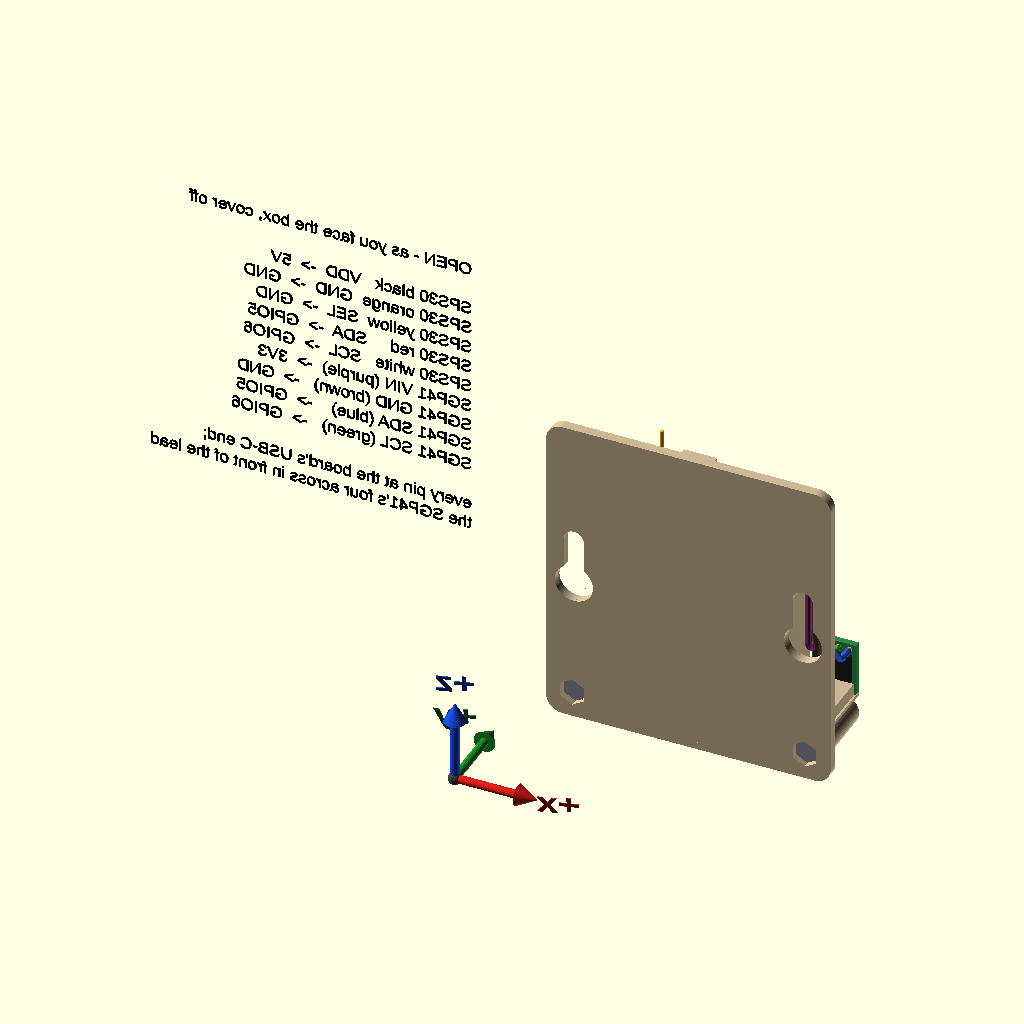
Cell 1 — every parameter at its default value.
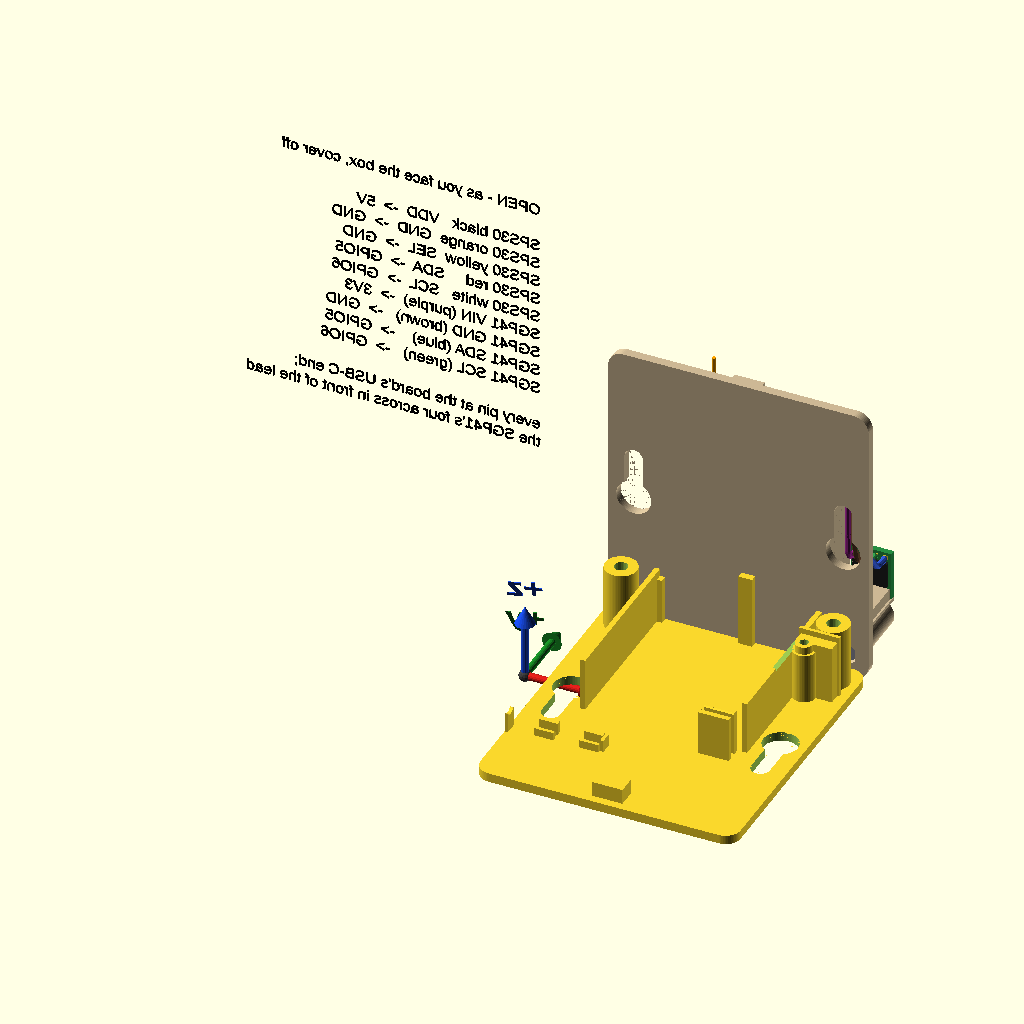
Cell 2 — draw_model set to true, the other parameters unchanged.
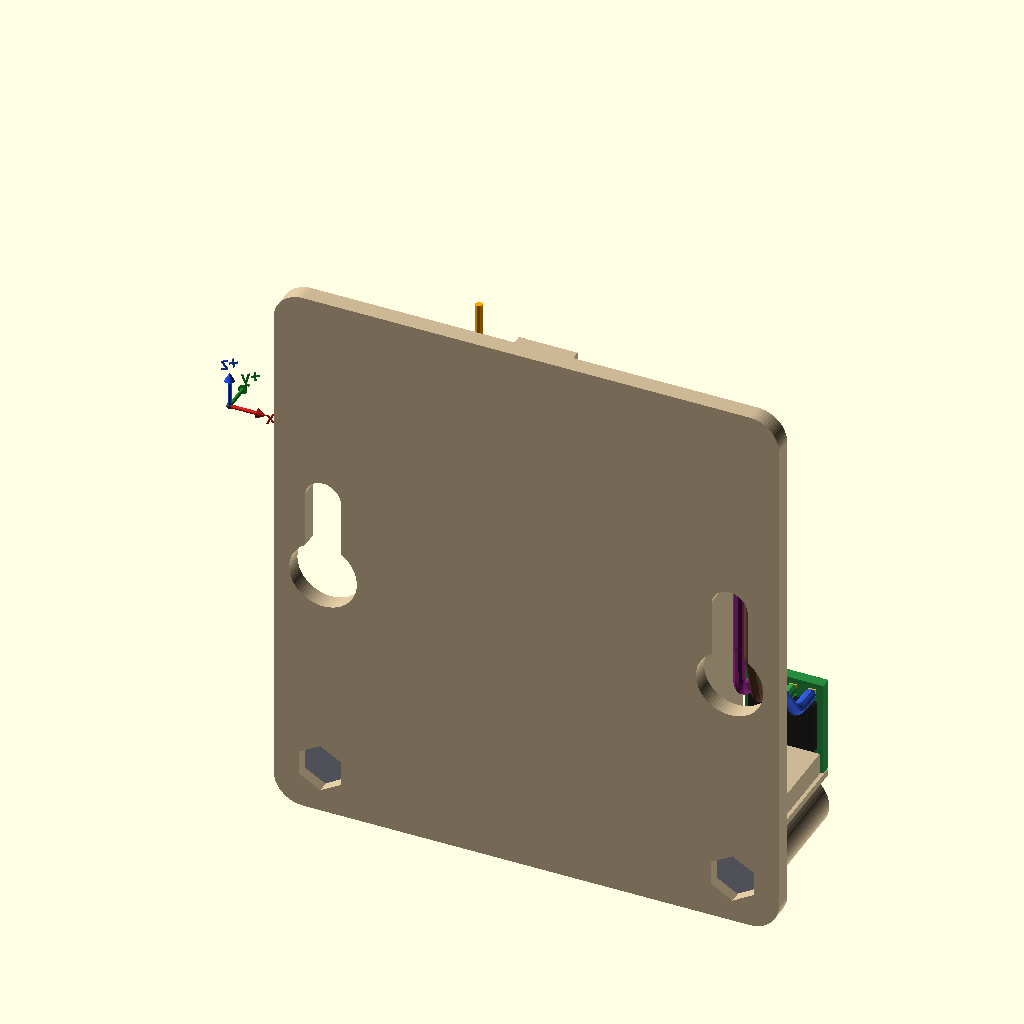
Cell 3 — detail set to true, the other parameters unchanged.
The same orthographic view direction (rotation 55°, 0°, 25°; colour scheme Cornfield) for every cell, with the view re-fitted per cell, so scale and position can differ between cells.
The OpenSCAD source (models/print-chamber-box/assembly-views.scad):
// SPDX-FileCopyrightText: 2026 Alon A. Rabinowitz
// SPDX-License-Identifier: CC-BY-4.0
// Shared under the Creative Commons Attribution 4.0 International licence
// (LICENSES/CC-BY-4.0.txt): reuse freely, including commercially, with attribution.

/*
Assembly views of the print-chamber box, for docs/assembly.md and docs/wiring.md.

  view = "exploded"   every part, moved apart along the way it goes in: the nuts from the wall side, the
                      SuperMini from the front into its clasps, the SGP41 and its screw from the side,
                      the SPS30, the cover and its screws from the front.
  view = "open"       assembled with the cover off, every wire drawn along its route to its pin, and the
                      wiring table beside it.
  view = "check_wires" every wire against the printed parts and everything else in the box - export it to
                      STL; it must be empty, so OpenSCAD writes no file.

It includes the model, so every part sits where the model puts it. The routes are one way the wires can
go, not the only one - a wire bends where it likes - but each ends on the pin docs/wiring.md gives it,
and the checks below hold every route to what the box allows: no bend tighter than the wire takes, every
wire clear of every other except where two meet on one pad, clear of the antenna by ant_clear, and
clear of the printed parts, the sensors, the board and the wall screws' heads (view "check_wires"). The
open view runs the checks as it draws; an ERROR: Assertion line in its output means one broke - OpenSCAD
still exits 0, so read the output, not the exit code. The routes are laid out for the box as built,
outlet at the right.

    openscad -o docs/assembly-exploded.png -D 'view="exploded"' --imgsize=1800,1500 --projection=o --viewall \
      --autocenter --camera=33,80,38,68,0,252,560 --colorscheme=Tomorrow assembly-views.scad
    openscad -o docs/assembly-open.png -D 'view="open"' --imgsize=1800,1500 --projection=o --viewall \
      --autocenter --camera=33,0,38,78,0,195,260 --colorscheme=Tomorrow assembly-views.scad
    openscad -o docs/wiring-detail.png -D 'view="open"' -D detail=true --imgsize=1800,1350 --projection=o \
      --camera=8,11,51,112,0,215,70 --colorscheme=Tomorrow assembly-views.scad

draw_model = false MUST come after the include: the last assignment in a scope wins.
*/
include <print-chamber-box.scad>
use <../lib/axes.scad>
draw_model = false;

view = "open";   // "exploded" or "open"
detail = false;  // the open view without its table, the arrows moved in: for a close-up of the pins

// ------------------------------------------------------------------ the parts, as drawn here
module sps30() {
    color("silver") box3([sps_x0, back_t, z_sps0], [sps_x1, back_t + sps_t, z_sps1]);
    // its plug, on the connector face at the outlet end
    color([0.15, 0.15, 0.15]) box3([lead_x0, back_t + sps_t / 2 - 2.5, z_sps1], [lead_x1, back_t + sps_t / 2 + 2.5, z_sps1 + 3.5]);
}
module supermini() for (i = [0 : 4]) sm_piece(i, 0);

module sgp41() {
    // the PCB, flat, its sensor towards the cover and its pins up
    color([0.15, 0.55, 0.25]) box3([gy_x0, gy_yu, gy_z0], [gy_x1, gy_yf, gy_z1]);
    // the parts on its underside, above the bare strip along its bottom edge and clear of the bare patch
    // round its hole; and the sensor, on its face at the bottom, at the side away from the hole
    color([0.12, 0.12, 0.12]) difference() {
        box3([gy_x0 + 0.8, gy_yp, gy_z0 + gy_bare + 0.3], [gy_x1 - 0.8, gy_yu, gy_z1 - 2.6]);
        cyl_y(gy_hx, gy_hz, gy_hole_bare_d / 2, gy_yp - 1, gy_yu + 1);
    }
    xs = gy_hole_lowx ? gy_x1 - 4.3 : gy_x0 + 1.84;
    color([0.75, 0.75, 0.70]) box3([xs, gy_yf, gy_z0 + 1.7], [xs + 2.44, gy_yf + gy_sensor_h, gy_z0 + 4.14]);
    // its four pin holes along the top edge, the wires soldered into them - no header
    for (i = [0 : 3]) color([0.8, 0.7, 0.2])
        box3([gy_pin_x(i) - 0.5, gy_yu - 0.2, gy_pin_z - 0.5], [gy_pin_x(i) + 0.5, gy_yf + 0.2, gy_pin_z + 0.5]);
}
module m25() color([0.55, 0.55, 0.60]) {   // head on the module's face, shank back into the post
    cyl_y(gy_hx, gy_hz, gy_head_d / 2, gy_yf, gy_yf + gy_head_h);
    cyl_y(gy_hx, gy_hz, gy_screw_d / 2, gy_yf - gy_screw_l, gy_yf);
}
module nuts() for (x = nut_bx) color([0.55, 0.55, 0.60])
    translate([x, nut_y1 - nut_h, nut_bz]) rotate([-90, 0, 0]) rotate([0, 0, 30]) cylinder(d = nut_ac, h = nut_h, $fn = 6);
module m3s() for (x = nut_bx) color([0.55, 0.55, 0.60]) {   // head on the cover's face, shank back into -Y
    cyl_y(x, nut_bz, 2.75, D, D + 3);
    cyl_y(x, nut_bz, 1.5, D - cover_screw_l, D);
}

// ------------------------------------------------------------------ the wires
wd          = 1.0;    // the SPS30 lead's wires, drawn 1 mm thick
bend_r      = gy_bend_r;   // the SGP41's 22 AWG solid wire's tightest bend, on the centreline (gy_wd: the params)
lead_bend_r = 1.0;    // the lead's stranded wires bend tighter
wire_stub   = gy_stub;     // straight out of a solder joint before the first bend
ant_clear   = 3.0;    // no wire nearer the antenna's loop or pole than this, surface to surface
pad_join    = 5.0;    // two wires that end on one pad may meet within this of it

// A route is a list of corners. Each corner is drawn as a circular arc of radius r where the segments
// leave room for one: an end segment may give all its length to its one bend, a middle segment half to
// each of its two. Where they do not, the arc is tighter - min_radius() reports it.
function unit(v) = v / norm(v);
function turn(pts, i) = acos(max(-1, min(1, unit(pts[i] - pts[i - 1]) * unit(pts[i + 1] - pts[i]))));
function cut_max(pts, i) = min(norm(pts[i] - pts[i - 1]) / (i == 1 ? 1 : 2),
                               norm(pts[i + 1] - pts[i]) / (i == len(pts) - 2 ? 1 : 2));
function cut(pts, i, r) = min(r * tan(turn(pts, i) / 2), cut_max(pts, i));
function arc(pts, i, r, n = 8) = let(th = turn(pts, i), p = pts[i]) th < 0.5 ? [p] : let(
    ui = unit(p - pts[i - 1]), uo = unit(pts[i + 1] - p),
    ra = cut(pts, i, r) / tan(th / 2), n1 = unit(uo - ui * (ui * uo)), o = p - ui * cut(pts, i, r) + n1 * ra)
    [for (k = [0 : n]) let(f = th * k / n) o - n1 * ra * cos(f) + ui * ra * sin(f)];
function rounded(pts, r) = concat([pts[0]], [for (i = [1 : len(pts) - 2]) each arc(pts, i, r)], [pts[len(pts) - 1]]);
function min_radius(pts, r) = min([for (i = [1 : len(pts) - 2])
    turn(pts, i) < 0.5 ? 1e9 : cut(pts, i, r) / tan(turn(pts, i) / 2)]);
// for the clearance checks: the drawn route, a point every step mm
function dense(pts, step = 0.4) = concat([for (i = [0 : len(pts) - 2]) let(a = pts[i], b = pts[i + 1],
    n = max(1, ceil(norm(b - a) / step))) each [for (k = [0 : n - 1]) a + (b - a) * k / n]], [pts[len(pts) - 1]]);
function min_gap(p, q) = min([for (a = p) min([for (b = q) norm(a - b)])]);
function last(v) = v[len(v) - 1];

module wire(pts, c, d, r, s = 0, fn = 10) let(q = rounded(pts, r)) color(c) for (i = [0 : len(q) - 2])
    hull() { translate(q[i]) sphere(d = d - 2 * s, $fn = fn); translate(q[i + 1]) sphere(d = d - 2 * s, $fn = fn); }

// The board's pins the wires go to, along X from its USB-C end: 5V, GND, 3V3 on its front edge, GPIO5,
// GPIO6 on its back edge - the first two columns.
px = [for (k = [0 : 2]) sm_usb_x + pin_mid + (k - 1) * pin_pitch];
y_back_end  = y_b0 + 0.6;     // where a wire ends under a back pad ...
y_front_end = y_b1 - 0.6;     // ... and a front one
zg = zu - gy_wd / 2;          // an SGP41 wire lying against the board's underside
zl = zu - wd / 2;             // a lead wire doing the same

// The SPS30's lead: five wires out of the top of its plug, at the outlet end. Pin 1 to 5 read 8.6 down to
// 3.0 mm from that end (photo 1). They rise and bend over towards the board's USB-C end inside the cable
// zone. SEL and GND, for the front's GND pad, cross at one height; VDD, bound past them for 5V, and the
// two for the back pads a wire higher - so each passes over the risers and the turns of the others. The
// back two run over the wall screw's head and under the SGP41's wires to the same pads, and come up beside
// them at the end.
y_plug  = back_t + sps_t / 2;
z_plug  = z_sps1 + 3.5 + wd / 2;               // just out of the plug's top
function lead_x(d) = sps_x0 + d;               // d from the outlet end
z_front = z_sps1 + cable_zone_h - 2.4;         // the front-bound lead wires' height
z_back  = z_front + wd + 0.3;                   // the back-bound ones, a wire higher
z_stack = zg - gy_wd / 2 - 0.1 - wd / 2;       // a lead wire under an SGP41 wire, at a back pad
// x_turn: where the lane turns for its pad - either side of it, for two wires to one pad
function lead_front(d, lane, x, x_turn, z = z_front) = [[lead_x(d), y_plug, z_plug], [lead_x(d), y_plug, z - 1.5],
    [lead_x(d), lane, z], [x_turn, lane, z], [x, y_front_end, z + 1.5], [x, y_front_end, zl]];
// y_step: the lane steps forward off the plug first, clear of the risers it passes
function lead_back(d, lane, x, y_step) = concat([[lead_x(d), y_plug, z_plug]],
    y_step > 0 ? [[lead_x(d), y_plug, z_back - 1.8], [lead_x(d), y_plug + y_step, z_back]] : [[lead_x(d), y_plug, z_back]],
    [[x + 1.0, lane, z_back], [x + 0.6, y_back_end + 0.8, z_stack], [x + 0.4, y_back_end, zl]]);
lead_routes = [
    lead_front(8.6, y_front_end - 3.6, px[0], px[0], z_back),  // black  VDD -> 5V
    lead_back (7.2, y_plug + 1.4, px[0], 1.4),                 // red    SDA -> GPIO5
    lead_back (5.8, y_plug - 1.8, px[1], 0),                   // white  SCL -> GPIO6
    lead_front(4.4, y_front_end - 1.4, px[1], px[1] + 0.6),    // yellow SEL -> GND
    lead_front(3.0, y_front_end - 2.5, px[1], px[1] - 0.6)];   // orange GND -> GND
lead_pads   = ["5V", "GPIO5", "GPIO6", "GND", "GND"];
lead_colours = [[0.10, 0.10, 0.10], [0.85, 0.10, 0.10], [0.95, 0.95, 0.95], [0.95, 0.80, 0.10], [0.95, 0.45, 0.10]];

// The SGP41's four: soldered into its pin holes from its back, they come out towards the plate, turn up
// the column behind the module - stepping to their lanes low down, below the wall screw's head - and once
// level cross the SPS30's top-left corner in the plate's channel (gy_channel in the model). Past it they slant forward - gently, so the slant does not
// bring them together - to pass in front of the SPS30's plug, under the cable zone's lead wires and well
// under the antenna. At the board's USB-C end the two for the back pads
// climb to lie against the board's underside and run back to them; VIN climbs straight up to 3V3 at the
// front edge, and GND, which passes behind it, slants up to its pad beside it.
z_cross  = gy_ch_zc;                                           // where they cross the SPS30's top: the channel's slot
gy_lane  = [for (i = [0 : 3]) y_front_end - (3 - i) * gy_pitch];   // past the channel; VIN's is the front pads' line
gy_slant = 20;                                                  // the run over which they slant forward
gy_y_up  = gy_yu - gy_wd / 2 - wire_stub - bend_r;              // where they rise, behind the module
function gy_start(i) = [[gy_pin_x(i), gy_yu - gy_wd / 2, gy_pin_z], [gy_pin_x(i), gy_y_up, gy_pin_z],
    [gy_rise_x(i), gy_ch_lane[i], gy_pin_z + 8], [gy_rise_x(i), gy_ch_lane[i], z_cross], [gy_ch_x0, gy_ch_lane[i], z_cross],
    [gy_ch_x0 - gy_slant, gy_lane[i], z_cross]];
function gy_to_back(i, x, y_flat) = concat(gy_start(i),
    [[x, gy_lane[i], z_cross], [x, y_flat, zg], [x, y_back_end, zg]]);
gy_routes = [
    gy_to_back(0, px[0], y_back_end + 5.8),                                          // SDA -> GPIO5
    gy_to_back(1, px[1], y_back_end + 8.8),                                          // SCL -> GPIO6
    concat(gy_start(2), [[px[1], gy_lane[2], z_cross], [px[1], y_front_end, z_cross + 6.0],
                         [px[1], y_front_end, zg]]),                                 // GND -> GND
    concat(gy_start(3), [[px[2], gy_lane[3], z_cross], [px[2], y_front_end, zg]])];   // VIN -> 3V3
gy_pads    = ["GPIO5", "GPIO6", "GND", "3V3"];
gy_colours = [[0.20, 0.35, 0.85], [0.20, 0.65, 0.30], [0.45, 0.30, 0.20], [0.60, 0.15, 0.55]];

// The checks, on the routes as drawn: every pair of wires - except, for two that end on one pad, within
// pad_join of where they end - and every wire against the antenna.
all_routes = concat(gy_routes, lead_routes);
all_d      = concat([for (i = [0 : 3]) gy_wd], [for (i = [0 : 4]) wd]);
all_r      = concat([for (i = [0 : 3]) bend_r], [for (i = [0 : 4]) lead_bend_r]);
all_pads   = concat(gy_pads, lead_pads);
all_dense  = [for (i = [0 : len(all_routes) - 1]) dense(rounded(all_routes[i], all_r[i]))];
function away(d, end, shared) = shared ? [for (p = d) if (norm(p - end) > pad_join) p] : d;
function pair_gap(i, j) = let(shared = all_pads[i] == all_pads[j], ei = last(all_routes[i]))
    min_gap(away(all_dense[i], ei, shared), away(all_dense[j], ei, shared)) - (all_d[i] + all_d[j]) / 2;
pole_c = [sm_ant_x - pole_in, y_bc];
loop_b = [[sm_ant_x, y_b0 + ant_loop_free, zu + sm_pcb_t], [sm_ant_x + ant_over, y_b1 - ant_loop_free, zu + sm_pcb_t + 1]];
function d_box(p, b) = norm([for (k = [0 : 2]) max(b[0][k] - p[k], 0, p[k] - b[1][k])]);
function d_pole(p) = let(dz = max(zu + sm_pcb_t - p[2], 0, p[2] - (zu + ant_h)))
    norm([norm([p[0] - pole_c[0], p[1] - pole_c[1]]) - 0.5 > 0 ? norm([p[0] - pole_c[0], p[1] - pole_c[1]]) - 0.5 : 0, dz]);
wire_min_r   = min([for (i = [0 : len(all_routes) - 1]) min_radius(all_routes[i], all_r[i]) - all_r[i]]);
wire_min_gap = min([for (i = [0 : len(all_routes) - 2]) for (j = [i + 1 : len(all_routes) - 1]) pair_gap(i, j)]);
wire_ant     = min([for (i = [0 : len(all_routes) - 1]) for (p = all_dense[i]) min(d_box(p, loop_b), d_pole(p)) - all_d[i] / 2]);
module check_routes() {
    assert(!outlet_at_left, "the wire routes are laid out for outlet_at_left = false, the box as built");
    assert(wire_min_r >= -0.01, str("a wire bends ", -wire_min_r, " mm tighter than it takes - a segment is too short for its bend"));
    assert(wire_min_gap >= -1e-6, str("two wires run into each other: ", -wire_min_gap, " mm of overlap"));
    assert(wire_ant >= ant_clear, str("a wire comes within ", wire_ant, " mm of the antenna - ant_clear is ", ant_clear));
    assert(gy_wd + 0.1 + wd <= back_wire_room + 1e-6, "the two wires stacked under a back pad do not fit back_wire_room");
    echo(str("wires: tightest bend ", wire_min_r, " mm over what each takes; nearest two ", wire_min_gap,
             " mm apart; nearest the antenna ", wire_ant, " mm"));
}
module wires(s = 0, fn = 10) {
    for (i = [0 : 4]) wire(lead_routes[i], lead_colours[i], wd, lead_bend_r, s, fn);
    for (i = [0 : 3]) wire(gy_routes[i], gy_colours[i], gy_wd, bend_r, s, fn);
}
// Everything a wire must keep out of, other than the printed parts and the other wires: the SPS30 and its
// plug, the board, its parts and USB-C shell, the GY-SGP41 - its pin strip excepted, where its wires leave
// it - and its screw's head, and the wall screws' heads as they slide up their keyholes. The antenna is
// held off by ant_clear above, and the air gap in front of the sensor by the baffle the cover closes it with.
module obstacles() {
    box3([sps_x0, back_t, z_sps0], [sps_x1, back_t + sps_t, z_sps1]);
    box3([lead_x0, y_plug - 2.5, z_sps1], [lead_x1, y_plug + 2.5, z_sps1 + 3.5]);
    for (i = [0 : 2]) sm_piece(i, 0);
    box3([gy_x0, gy_yu, gy_z0], [gy_x1, gy_yf + gy_sensor_h, gy_z1]);
    difference() {
        box3([gy_x0, gy_yp, gy_z0 + gy_bare], [gy_x1, gy_yu, gy_z1 - 2.6]);
        cyl_y(gy_hx, gy_hz, gy_hole_bare_d / 2, gy_yp - 1, gy_yu + 1);
    }
    cyl_y(gy_hx, gy_hz, gy_head_d / 2, gy_yf, gy_yf + gy_head_h);
    for (x = key_xs) hull() for (z = [key_z0, key_z1]) cyl_y(x, z, key_head_d / 2, back_t, back_t + key_slack + key_head_h);
    box3([ch_x0, y_sps1, z_sps0], [ch_x1, y_in1, z_sps1 + part_fit]);
}

// ------------------------------------------------------------------ text and guide lines
// labels face the camera: flat text turned by the camera's own angles
module label(t, p, cam, size = 4.0) translate(p) rotate(cam) color("black")
    linear_extrude(0.4) text(t, size = size, halign = "center", valign = "center");
module guide(a, b) color([0.6, 0.6, 0.6]) hull() { translate(a) sphere(d = 0.5, $fn = 8); translate(b) sphere(d = 0.5, $fn = 8); }

// ------------------------------------------------------------------ the views
if (view == "open") {
    cam = [78, 0, 195];
    check_routes();
    color([0.80, 0.72, 0.58]) back_plate();
    sps30(); supermini(); sgp41(); m25(); nuts();
    wires();
    if (detail) axes([-20, 30, 34], 5, [112, 0, 215], [[0, 0], [0, 0], [0, 0]]);
    else axes([-22, 0, -25], 20, cam, [[0, 0], [1.7, -0.3], [0, 0]]);
    if (!detail) translate([-18, 0, H + 34]) rotate([90, 0, 180]) color("black") linear_extrude(0.4) {
        lines = ["OPEN - as you face the box, cover off",
                 "",
                 "SPS30 black   VDD  ->  5V",
                 "SPS30 orange  GND  ->  GND",
                 "SPS30 yellow  SEL  ->  GND",
                 "SPS30 red     SDA  ->  GPIO5",
                 "SPS30 white   SCL  ->  GPIO6",
                 "SGP41 VIN (purple)  ->  3V3",
                 "SGP41 GND (brown)   ->  GND",
                 "SGP41 SDA (blue)    ->  GPIO5",
                 "SGP41 SCL (green)   ->  GPIO6",
                 "",
                 "every pin at the board's USB-C end;",
                 "the SGP41's four across in front of the lead"];
        for (i = [0 : len(lines) - 1]) translate([0, -i * 5.2]) text(lines[i], size = 3.0);
    }
}

if (view == "exploded") {
    cam = [68, 0, 252];
    color([0.80, 0.72, 0.58]) back_plate();
    e_nut = -18; e_sm = 72; e_sps = 40; e_gy = 22; e_m25 = 44; e_cov = 105; e_m3 = 150;   // how far out each one goes
    dx_sm = 0;
    translate([0, e_nut, 0]) nuts();
    translate([dx_sm, e_sm, 0]) supermini();
    translate([0, e_sps, 0]) sps30();
    translate([0, e_gy, 0]) sgp41();
    translate([0, e_m25, 0]) m25();
    translate([0, e_cov, 0]) color([0.62, 0.72, 0.85]) cover();
    translate([0, e_m3, 0]) m3s();
    // the way each one goes in
    for (x = nut_bx) guide([x, e_nut + nut_y1, nut_bz], [x, nut_y1 - nut_h, nut_bz]);
    guide([sm_x0 + sm_l / 2 + dx_sm, y_bc + e_sm, zu], [sm_x0 + sm_l / 2 + dx_sm, y_bc, zu]);
    guide([(sps_x0 + sps_x1) / 2, back_t + e_sps, (z_sps0 + z_sps1) / 2], [(sps_x0 + sps_x1) / 2, back_t, (z_sps0 + z_sps1) / 2]);
    guide([gy_hx, gy_yf + e_m25, gy_hz], [gy_hx, gy_post_y1, gy_hz]);
    for (x = nut_bx) guide([x, D + e_m3, nut_bz], [x, y_in1, nut_bz]);
    label("back plate",                            [W / 2, 0, H + 12], cam);
    label("2 x M3 nut, from the back",             [W / 2, e_nut, -16], cam, 3.2);
    label("SuperMini - into its clasps, from the front", [sm_x0 + dx_sm + sm_l / 2, y_bc + e_sm, zu + ant_h + 6], cam, 3.2);
    label("SPS30 - in from the front",             [(sps_x0 + sps_x1) / 2, back_t + e_sps + sps_t, z_sps0 - 12], cam, 3.2);
    label("cover - its top in a U on a bump",           [W / 2, D + e_cov, -14], cam, 3.2);
    label("2 x M3 x 20",                           [W / 2, D + e_m3, nut_bz + 16], cam, 3.2);
    label("SGP41 and its M2.5 x 6, from the front", [gy_x1 + 4, gy_yf + e_m25, gy_z1 + 6], cam, 3.2);
    axes([W, 0, -80], 25, cam, [[-1, 0], [0, 0], [0, 0]]);
}

// every wire against the printed parts and everything else in the box: must be empty
if (view == "check_wires")
    intersection() {
        union() { back_plate(); cover(); obstacles(); }
        wires(0.02, 8);
    }
Parameter table extracted from the source (name, type, default, range or options):
draw_model: bool, default false
view: string, default "open"
detail: bool, default false
